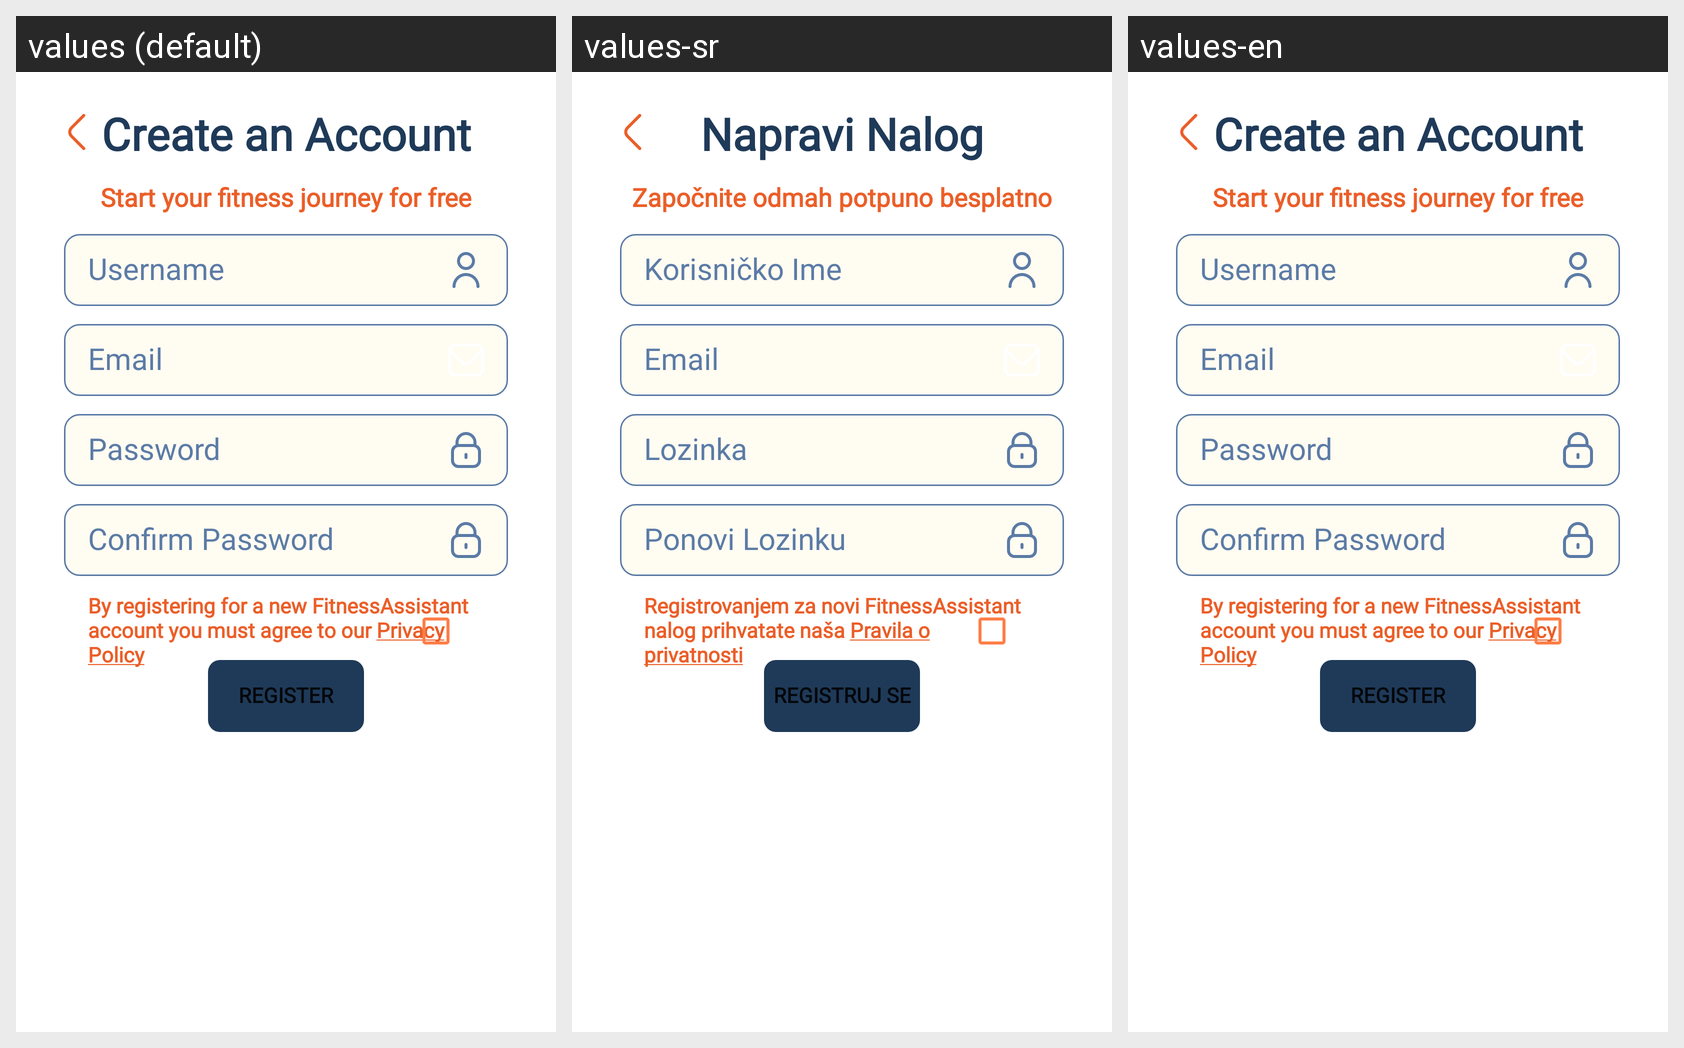

Here is an Android app screen in its default locale and in the app's own translations. Write out the translated-string differences for the strings that appear on this screen.
Android screen res/layout/create_account_screen.xml rendered under 3 locales, left to right: values (default), values-sr, values-en. Device: Nexus 5 (rendered at 1080×1920; each locale shown at half size, 540×960, under a caption strip naming it); theme Theme.FitnessAssistant.
Strings drawn on this screen, with the default value and each locale's value (text and hints the layout hard-codes, and strings that could not be matched under every locale, appear in the picture but are not listed):

create_account
  values: Create an Account
  values-sr: Napravi Nalog
  values-en: Create an Account

register_for_free
  values: Start your fitness journey for free
  values-sr: Započnite odmah potpuno besplatno
  values-en: Start your fitness journey for free

register_agreement
  values: By registering for a new FitnessAssistant
      account you must agree to our Privacy Policy
  values-sr: Registrovanjem za novi FitnessAssistant
      nalog prihvatate naša Pravila o privatnosti
  values-en: By registering for a new FitnessAssistant
      account you must agree to our Privacy Policy

username
  values: Username
  values-sr: Korisničko Ime
  values-en: Username

email
  values: Email
  values-sr: Email
  values-en: Email

password
  values: Password
  values-sr: Lozinka
  values-en: Password

confirm_password
  values: Confirm Password
  values-sr: Ponovi Lozinku
  values-en: Confirm Password

register
  values: Register
  values-sr: Registruj se
  values-en: Register
